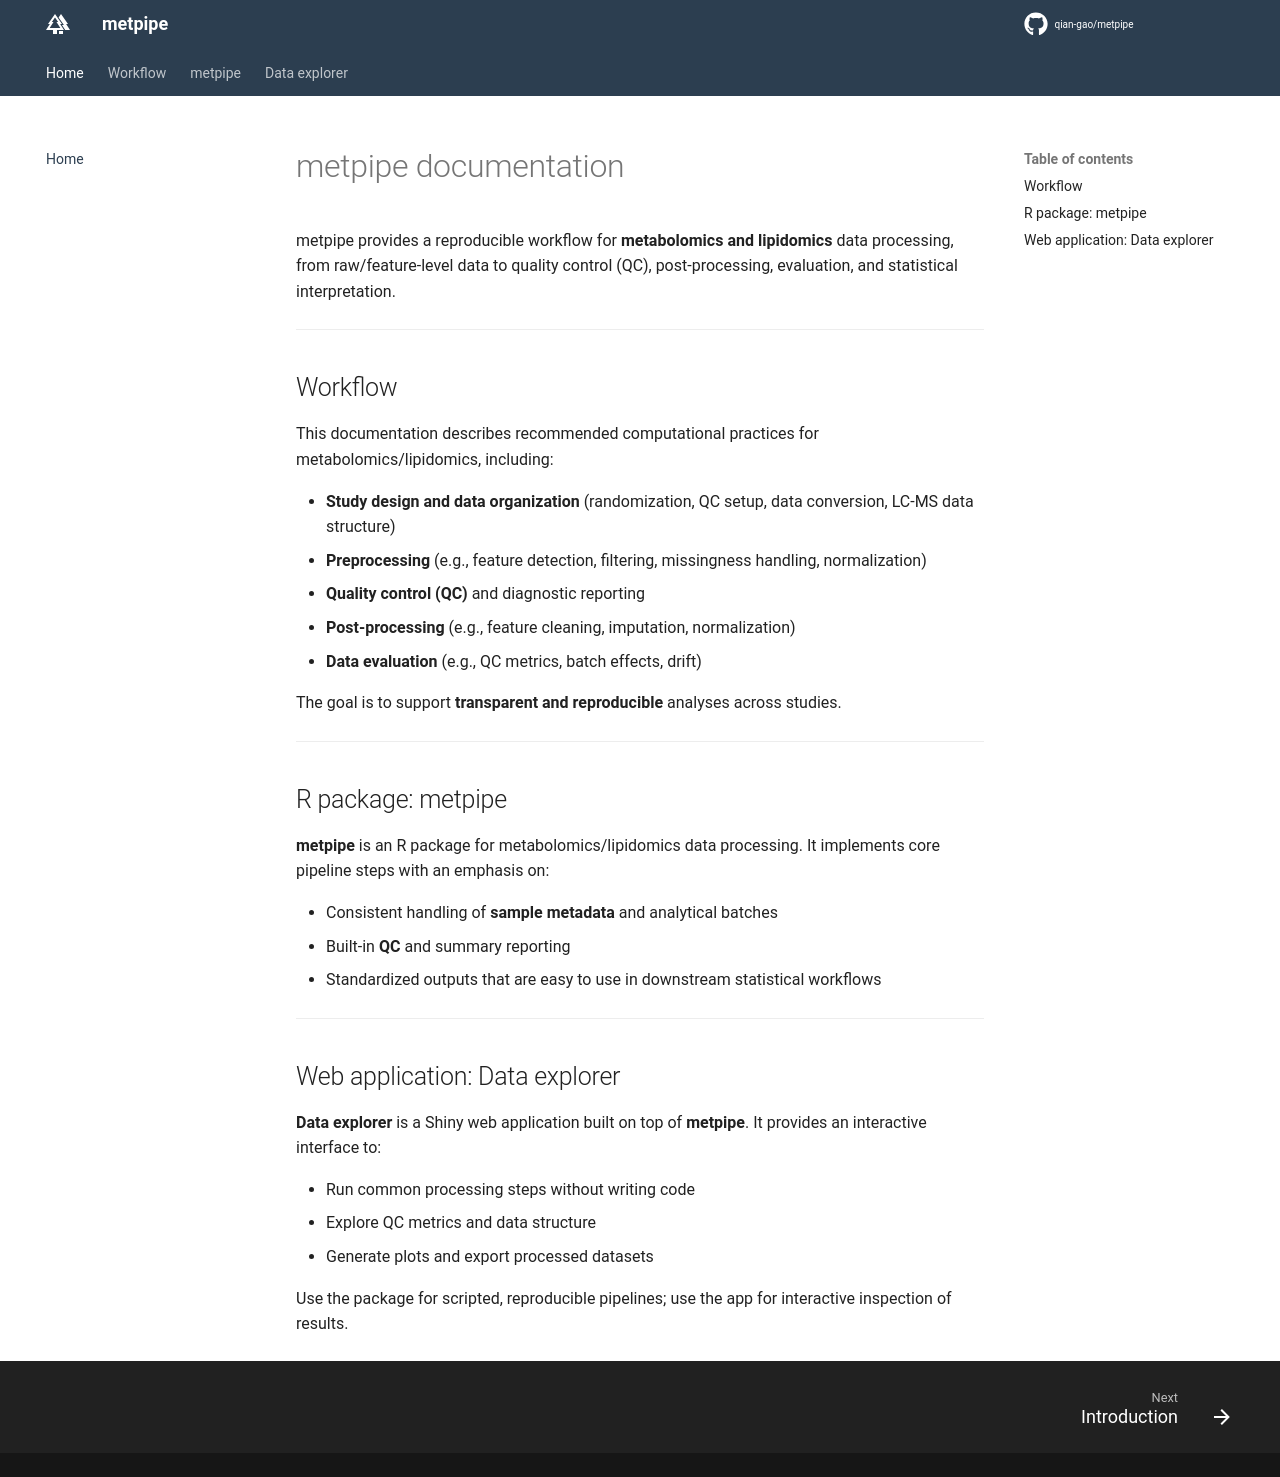

repository: qian-gao/metpipe_docs · page: index.html · generator: mkdocs

# metpipe documentation

metpipe provides a reproducible workflow for **metabolomics and lipidomics** data processing, from raw/feature-level data to quality control (QC), post-processing, evaluation, and statistical interpretation.

---

## Workflow

This documentation describes recommended computational practices for metabolomics/lipidomics, including:

- **Study design and data organization** (randomization, QC setup, data conversion, LC-MS data structure)
- **Preprocessing** (e.g., feature detection, filtering, missingness handling, normalization)
- **Quality control (QC)** and diagnostic reporting  
- **Post-processing** (e.g., feature cleaning, imputation, normalization)  
- **Data evaluation** (e.g., QC metrics, batch effects, drift) 

The goal is to support **transparent and reproducible** analyses across studies.

---

## R package: metpipe

**metpipe** is an R package for metabolomics/lipidomics data processing. It implements core pipeline steps with an emphasis on:

- Consistent handling of **sample metadata** and analytical batches  
- Built-in **QC** and summary reporting  
- Standardized outputs that are easy to use in downstream statistical workflows  

---

## Web application: Data explorer

**Data explorer** is a Shiny web application built on top of **metpipe**. It provides an interactive interface to:

- Run common processing steps without writing code  
- Explore QC metrics and data structure  
- Generate plots and export processed datasets  

Use the package for scripted, reproducible pipelines; use the app for interactive inspection of results.
